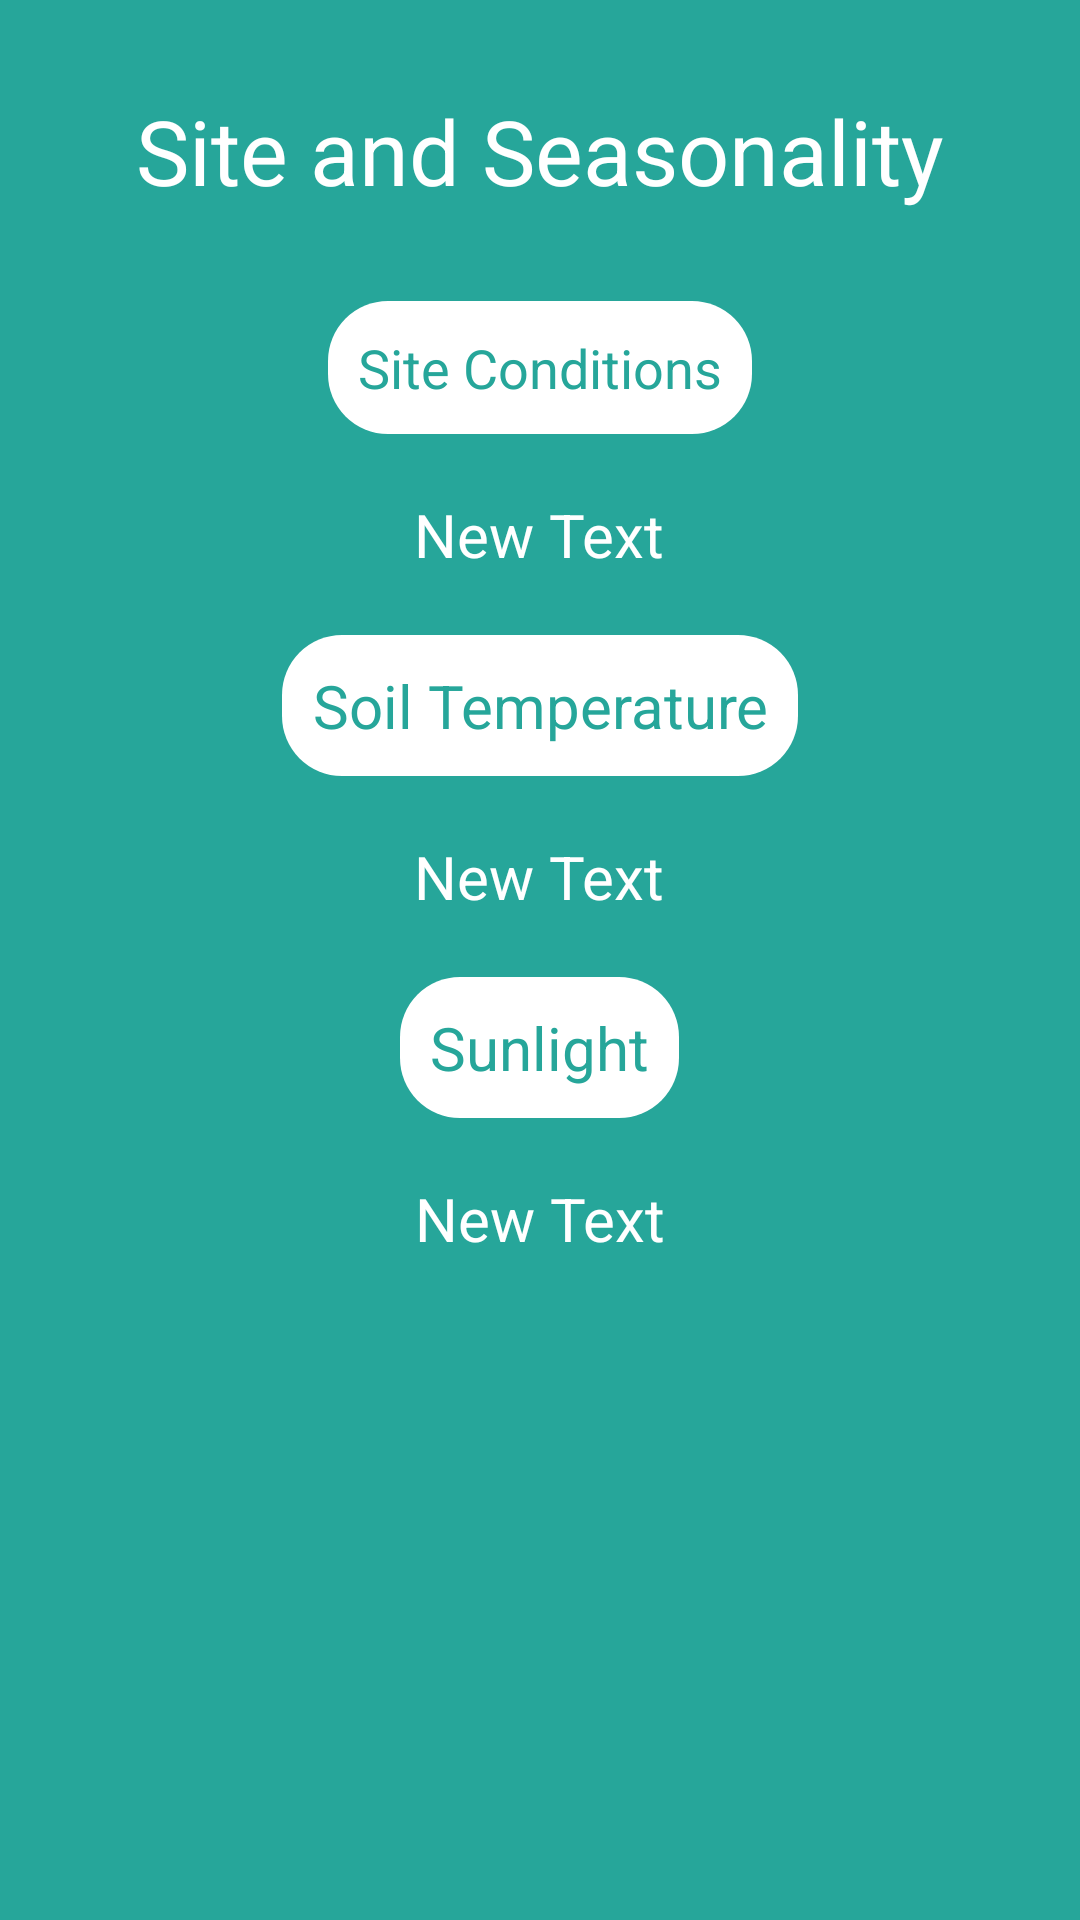

The Android layout XML behind this screen, and the referenced resources:
<!-- AndroidManifest.xml: application theme AppTheme -->
<!-- res/layout/fragment_plant_seasonality.xml -->
<RelativeLayout xmlns:android="http://schemas.android.com/apk/res/android"
             xmlns:tools="http://schemas.android.com/tools"
             android:layout_width="match_parent"
             android:layout_height="match_parent"
             tools:context="aurora.seedit.ui.PlantSeasonalityFragment"
             android:background="@color/material_teal">

    <TextView
        android:textSize="30dp"
        android:textColor="@android:color/white"
        android:layout_marginTop="30dp"
        android:layout_width="wrap_content"
        android:layout_height="wrap_content"
        android:textAppearance="?android:attr/textAppearanceLarge"
        android:text="Site and Seasonality"
        android:id="@+id/seasonality_title"
        android:layout_alignParentTop="true"
        android:layout_centerHorizontal="true"/>

    <TextView
        android:padding="10dp"
        android:gravity="center"
        android:layout_width="wrap_content"
        android:background="@drawable/oval_background"
        android:textColor="@color/material_teal"
        android:textSize="18dp"
        android:layout_height="wrap_content"
        android:text="Site Conditions"
        android:id="@+id/site_cond_title"
        android:layout_marginTop="30dp"
        android:layout_below="@+id/seasonality_title"
        android:layout_centerHorizontal="true"/>

    <TextView
        android:paddingLeft="5dp"
        android:paddingRight="5dp"
        android:gravity="center"
        android:layout_marginTop="20dp"
        android:textColor="@android:color/white"
        android:textSize="20dp"
        android:layout_width="wrap_content"
        android:layout_height="wrap_content"
        android:text="New Text"
        android:id="@+id/site_amount"
        android:layout_below="@+id/site_cond_title"
        android:layout_centerHorizontal="true"/>

    <TextView
        android:textSize="20dp"
        android:padding="10dp"
        android:gravity="center"
        android:background="@drawable/oval_background"
        android:textColor="@color/material_teal"
        android:layout_width="wrap_content"
        android:layout_height="wrap_content"
        android:text="Soil Temperature"
        android:id="@+id/soil_temp_title"
        android:layout_marginTop="20dp"
        android:layout_below="@+id/site_amount"
        android:layout_centerHorizontal="true"/>

    <TextView
        android:gravity="center"
        android:textColor="@android:color/white"
        android:textSize="20dp"
        android:layout_width="wrap_content"
        android:layout_height="wrap_content"
        android:text="New Text"
        android:id="@+id/soil_temp_amount"
        android:layout_below="@+id/soil_temp_title"
        android:layout_centerHorizontal="true"
        android:layout_marginTop="20dp"/>

    <TextView
        android:textSize="20dp"
        android:padding="10dp"
        android:gravity="center"
        android:background="@drawable/oval_background"
        android:textColor="@color/material_teal"
        android:layout_width="wrap_content"
        android:layout_height="wrap_content"
        android:text="Sunlight"
        android:id="@+id/sunlight_title"
        android:layout_marginTop="20dp"
        android:layout_below="@+id/soil_temp_amount"
        android:layout_centerHorizontal="true"/>

    <TextView
        android:layout_marginBottom="20dp"
        android:gravity="center"
        android:textColor="@android:color/white"
        android:textSize="20dp"
        android:layout_width="match_parent"
        android:layout_height="wrap_content"
        android:text="New Text"
        android:id="@+id/sunlight_amount"
        android:layout_marginTop="20dp"
        android:layout_below="@+id/sunlight_title"
        android:layout_centerHorizontal="true"/>


</RelativeLayout>
<!-- resources referenced by this layout -->
<resources>
  <color name="material_teal">#26A69A</color>
  <!-- drawable oval_background (drawable) -->
  <?xml version="1.0" encoding="UTF-8"?>
  <shape xmlns:android="http://schemas.android.com/apk/res/android">
      <solid android:color="@android:color/white"/>
      
      <corners android:radius="20dip"/>
      <padding android:left="0dip" android:top="0dip" android:right="0dip" android:bottom="0dip" />
  </shape>
  <color name="nliveo_green_colorPrimaryDark">#388E3C</color>
  <!-- drawable selectable_background_actionbarseedit (drawable) -->
  <?xml version="1.0" encoding="utf-8"?>
  <selector xmlns:android="http://schemas.android.com/apk/res/android"
          android:exitFadeDuration="@android:integer/config_mediumAnimTime" >
      <item android:state_pressed="false" android:state_focused="true" android:drawable="@drawable/list_focused_actionbarseedit" />
      <item android:state_pressed="true" android:drawable="@drawable/list_pressed_actionbarseedit" />
      <item android:drawable="@android:color/transparent" />
  </selector>
  <style name="PopupMenu.Actionbarseedit" parent="@style/Widget.AppCompat.Light.PopupMenu">   
          <item name="android:popupBackground">@drawable/menu_dropdown_panel_actionbarseedit</item>   
      </style>
  <style name="DropDownListView.Actionbarseedit" parent="@style/Widget.AppCompat.Light.ListView.DropDown">
          <item name="android:listSelector">@drawable/selectable_background_actionbarseedit</item>
      </style>
  <style name="ActionBarTabStyle.Actionbarseedit" parent="@style/Widget.AppCompat.Light.ActionBar.TabView">
          <item name="android:background">@drawable/tab_indicator_ab_actionbarseedit</item>
      </style>
  <style name="DropDownNav.Actionbarseedit" parent="@style/Widget.AppCompat.Light.Spinner.DropDown.ActionBar">
          <item name="android:background">@drawable/spinner_background_ab_actionbarseedit</item>
          <item name="android:popupBackground">@drawable/menu_dropdown_panel_actionbarseedit</item>
          <item name="android:dropDownSelector">@drawable/selectable_background_actionbarseedit</item>
      </style>
  <style name="ActionBar.Solid.Actionbarseedit" parent="@style/Widget.AppCompat.Light.ActionBar.Solid">
          <item name="background">@color/nliveo_green_colorPrimary</item>
          <item name="backgroundStacked">@color/nliveo_green_colorPrimaryDark</item>
          <item name="backgroundSplit">@color/nliveo_green_alpha_colorPrimaryDark</item>
          <item name="progressBarStyle">@style/ProgressBar.Actionbarseedit</item>
      </style>
  <style name="ActionButton.CloseMode.Actionbarseedit" parent="@style/Widget.AppCompat.Light.ActionButton.CloseMode">
          <item name="android:background">@drawable/btn_cab_done_actionbarseedit</item>
      </style>
  <style name="ProgressBar.Actionbarseedit" parent="@style/Widget.AppCompat.ProgressBar.Horizontal">
          <item name="android:progressDrawable">@drawable/progress_horizontal_actionbarseedit</item>
      </style>
  <color name="nliveo_green_colorPrimary">#4CAF50</color>
  <color name="nliveo_green_alpha_colorPrimaryDark">#80388E3C</color>
  <!-- drawable btn_cab_done_actionbarseedit (drawable) -->
  <?xml version="1.0" encoding="utf-8"?>
  <selector xmlns:android="http://schemas.android.com/apk/res/android">
      <item android:state_pressed="true"
          android:drawable="@drawable/btn_cab_done_pressed_actionbarseedit" />
      <item android:state_focused="true" android:state_enabled="true"
          android:drawable="@drawable/btn_cab_done_focused_actionbarseedit" />
      <item android:state_enabled="true"
          android:drawable="@drawable/btn_cab_done_default_actionbarseedit" />
  </selector>
</resources>
